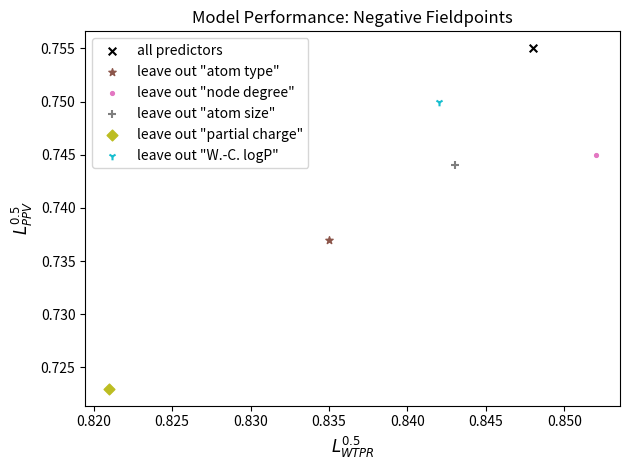

Write the Python code that produced this figure. (Note: this script raises an exception after producing the figure.)
# The purpose of this script is the generation of
# plots comparing weighted sensitivity and precision for different descriptors and setups per field point
import copy

import matplotlib.pyplot as plt
import numpy as np


def create_plots(
    sensitivity,
    precision,
    color_list,
    markers,
    indexList,
    title,
    plot_name,
    labels,
    base_model_label=None,
):
    """Create sensitivity vs precision plots
    
    Args:
        sensitivity: numpy array of weighted sensitivy
        precision: numpy array of precision
    """
    labels_intern = copy.deepcopy(labels)
    if base_model_label != None:
        labels_intern[0] = base_model_label

    size = 30
    for ind in indexList:
        plt.scatter(
            sensitivity[ind],
            precision[ind],
            color=color_list[ind],
            marker=markers[ind],
            s=size,
        )
    plt.title(title, fontsize=12)
    plt.xlabel("$L_{WTPR}^{0.5}$", fontsize=12)
    plt.ylabel("$L_{PPV}^{0.5}$", fontsize=12)
    plt.legend(labels_intern[indexList])
    plt.tight_layout()
    plt.savefig("./images/model_performance/" + plot_name + ".pdf", format="pdf")
    plt.close()


if __name__ == "__main__":
    # data for 0.5 Angstroem
    # ordering: full model 7A, full model 5A, covalent graph topology, atom type, node degree, atom size,
    #           partial charge, logP, without atom type, without node degree, without atom size, without partial charge,
    #           without logP,
    # negative field point:
    sensitivity_negative_fieldpoint = np.array(
        [
            0.848,
            0.821,
            0.536,
            0.814,
            0.786,
            0.786,
            0.805,
            0.778,
            0.835,
            0.852,
            0.843,
            0.821,
            0.842,
        ]
    )
    precision_negative_fieldpoint = np.array(
        [
            0.755,
            0.711,
            0.349,
            0.701,
            0.677,
            0.654,
            0.708,
            0.666,
            0.737,
            0.745,
            0.744,
            0.723,
            0.750,
        ]
    )
    # positive field point:
    sensitivity_positive_fieldpoint = np.array(
        [
            0.837,
            0.832,
            0.343,
            0.818,
            0.765,
            0.779,
            0.822,
            0.801,
            0.829,
            0.865,
            0.848,
            0.811,
            0.836,
        ]
    )
    precision_positive_fieldpoint = np.array(
        [
            0.825,
            0.788,
            0.258,
            0.760,
            0.748,
            0.744,
            0.760,
            0.729,
            0.801,
            0.788,
            0.803,
            0.777,
            0.811,
        ]
    )
    # hydrophobic field point:
    sensitivity_hydro_fieldpoint = np.array(
        [
            0.960,
            0.958,
            0.871,
            0.966,
            0.949,
            0.953,
            0.950,
            0.952,
            0.963,
            0.962,
            0.955,
            0.957,
            0.956,
        ]
    )
    precision_hydro_fieldpoint = np.array(
        [
            0.906,
            0.897,
            0.728,
            0.872,
            0.881,
            0.894,
            0.889,
            0.878,
            0.898,
            0.903,
            0.903,
            0.887,
            0.906,
        ]
    )
    # vdw field point:
    sensitivity_vdw_fieldpoint = np.array(
        [
            0.820,
            0.811,
            0.309,
            0.822,
            0.795,
            0.789,
            0.770,
            0.794,
            0.787,
            0.803,
            0.824,
            0.819,
            0.823,
        ]
    )
    precision_vdw_fieldpoint = np.array(
        [
            0.878,
            0.832,
            0.332,
            0.845,
            0.810,
            0.817,
            0.811,
            0.810,
            0.857,
            0.823,
            0.874,
            0.853,
            0.857,
        ]
    )
    #####################################
    # Plot settings:
    #####################################
    # diferent colour for each experimental setup
    colour_list = ["black", "blue", "brown"]
    colour_list.extend(plt.rcParams["axes.prop_cycle"].by_key()["color"])
    # diferent symbol for each experimental setup
    markers = ["x", "v", "^", "4", ">", "2", "p", "3", "*", ".", "+", "D", "1"]
    size = 20
    # label for each experimental setup
    labels = np.array(
        [
            "all predictors",
            "$5\, \AA$ distance topology",
            "covalent bond graph topology",
            'only "atom type"',
            'only "node degree"',
            'only "atom size"',
            'only "partial charge"',
            'only "W.-C. logP"',
            'leave out "atom type"',
            'leave out "node degree"',
            'leave out "atom size"',
            'leave out "partial charge"',
            'leave out "W.-C. logP"',
        ]
    )
    #####################################
    # negative field points:
    #####################################
    # leave one predictor out:
    indexList = [0, 8, 9, 10, 11, 12]
    create_plots(
        sensitivity_negative_fieldpoint,
        precision_negative_fieldpoint,
        colour_list,
        markers,
        indexList,
        "Model Performance: Negative Fieldpoints",
        "negFp_leave_out",
        labels,
    )
    # only single predictors:
    indexList = [0, 3, 4, 5, 6, 7]
    create_plots(
        sensitivity_negative_fieldpoint,
        precision_negative_fieldpoint,
        colour_list,
        markers,
        indexList,
        "Model Performance: Negative Fieldpoints",
        "negFp_single_predictors",
        labels,
    )
    # different graph topologies:
    indexList = [0, 1, 2]
    create_plots(
        sensitivity_negative_fieldpoint,
        precision_negative_fieldpoint,
        colour_list,
        markers,
        indexList,
        "Model Performance: Negative Fieldpoints",
        "negFp_topology_comparison",
        labels,
        base_model_label="$7\, \AA$ distance topology",
    )
    #####################################
    # positive field points
    #####################################
    # leave one predictor out:
    indexList = [0, 8, 9, 10, 11, 12]
    create_plots(
        sensitivity_positive_fieldpoint,
        precision_positive_fieldpoint,
        colour_list,
        markers,
        indexList,
        "Model Performance: Positive Fieldpoints",
        "posFp_leave_out",
        labels,
    )
    # only single predictors:
    indexList = [0, 3, 4, 5, 6, 7]
    create_plots(
        sensitivity_positive_fieldpoint,
        precision_positive_fieldpoint,
        colour_list,
        markers,
        indexList,
        "Model Performance: Positive Fieldpoints",
        "posFp_single_predictors",
        labels,
    )
    # different graph topologies:
    indexList = [0, 1, 2]
    create_plots(
        sensitivity_positive_fieldpoint,
        precision_positive_fieldpoint,
        colour_list,
        markers,
        indexList,
        "Model Performance: Positive Fieldpoints",
        "posFp_topology_comparison",
        labels,
        base_model_label="$7\, \AA$ distance topology",
    )
    #####################################
    # vdw
    #####################################
    # leave one predictor out:
    indexList = [0, 8, 9, 10, 11, 12]
    create_plots(
        sensitivity_vdw_fieldpoint,
        precision_vdw_fieldpoint,
        colour_list,
        markers,
        indexList,
        "Model Performance: Van der Waals Fieldpoints",
        "vdwFp_leave_out",
        labels,
    )
    # only single predictors:
    indexList = [0, 3, 4, 5, 6, 7]
    create_plots(
        sensitivity_vdw_fieldpoint,
        precision_vdw_fieldpoint,
        colour_list,
        markers,
        indexList,
        "Model Performance: Van der Waals Fieldpoints",
        "vdwFp_single_predictors",
        labels,
    )
    # different graph topologies:
    indexList = [0, 1, 2]
    create_plots(
        sensitivity_vdw_fieldpoint,
        precision_vdw_fieldpoint,
        colour_list,
        markers,
        indexList,
        "Model Performance: Van der Waals Fieldpoints",
        "vdwFp_topology_comparison",
        labels,
        base_model_label="$7\, \AA$ distance topology",
    )
    #####################################
    # hydrophobic
    #####################################
    # leave one predictor out:
    indexList = [0, 8, 9, 10, 11, 12]
    create_plots(
        sensitivity_hydro_fieldpoint,
        precision_hydro_fieldpoint,
        colour_list,
        markers,
        indexList,
        "Model Performance: Hydrophobic Fieldpoints",
        "hydroFp_leave_out",
        labels,
    )
    # only single predictors:
    indexList = [0, 3, 4, 5, 6, 7]
    create_plots(
        sensitivity_hydro_fieldpoint,
        precision_hydro_fieldpoint,
        colour_list,
        markers,
        indexList,
        "Model Performance: Hydrophobic Fieldpoints",
        "hydroFp_single_predictors",
        labels,
    )
    # different graph topologies:
    indexList = [0, 1, 2]
    create_plots(
        sensitivity_hydro_fieldpoint,
        precision_hydro_fieldpoint,
        colour_list,
        markers,
        indexList,
        "Model Performance: Hydrophobic Fieldpoints",
        "hydroFp_topology_comparison",
        labels,
        base_model_label="$7\, \AA$ distance topology",
    )
